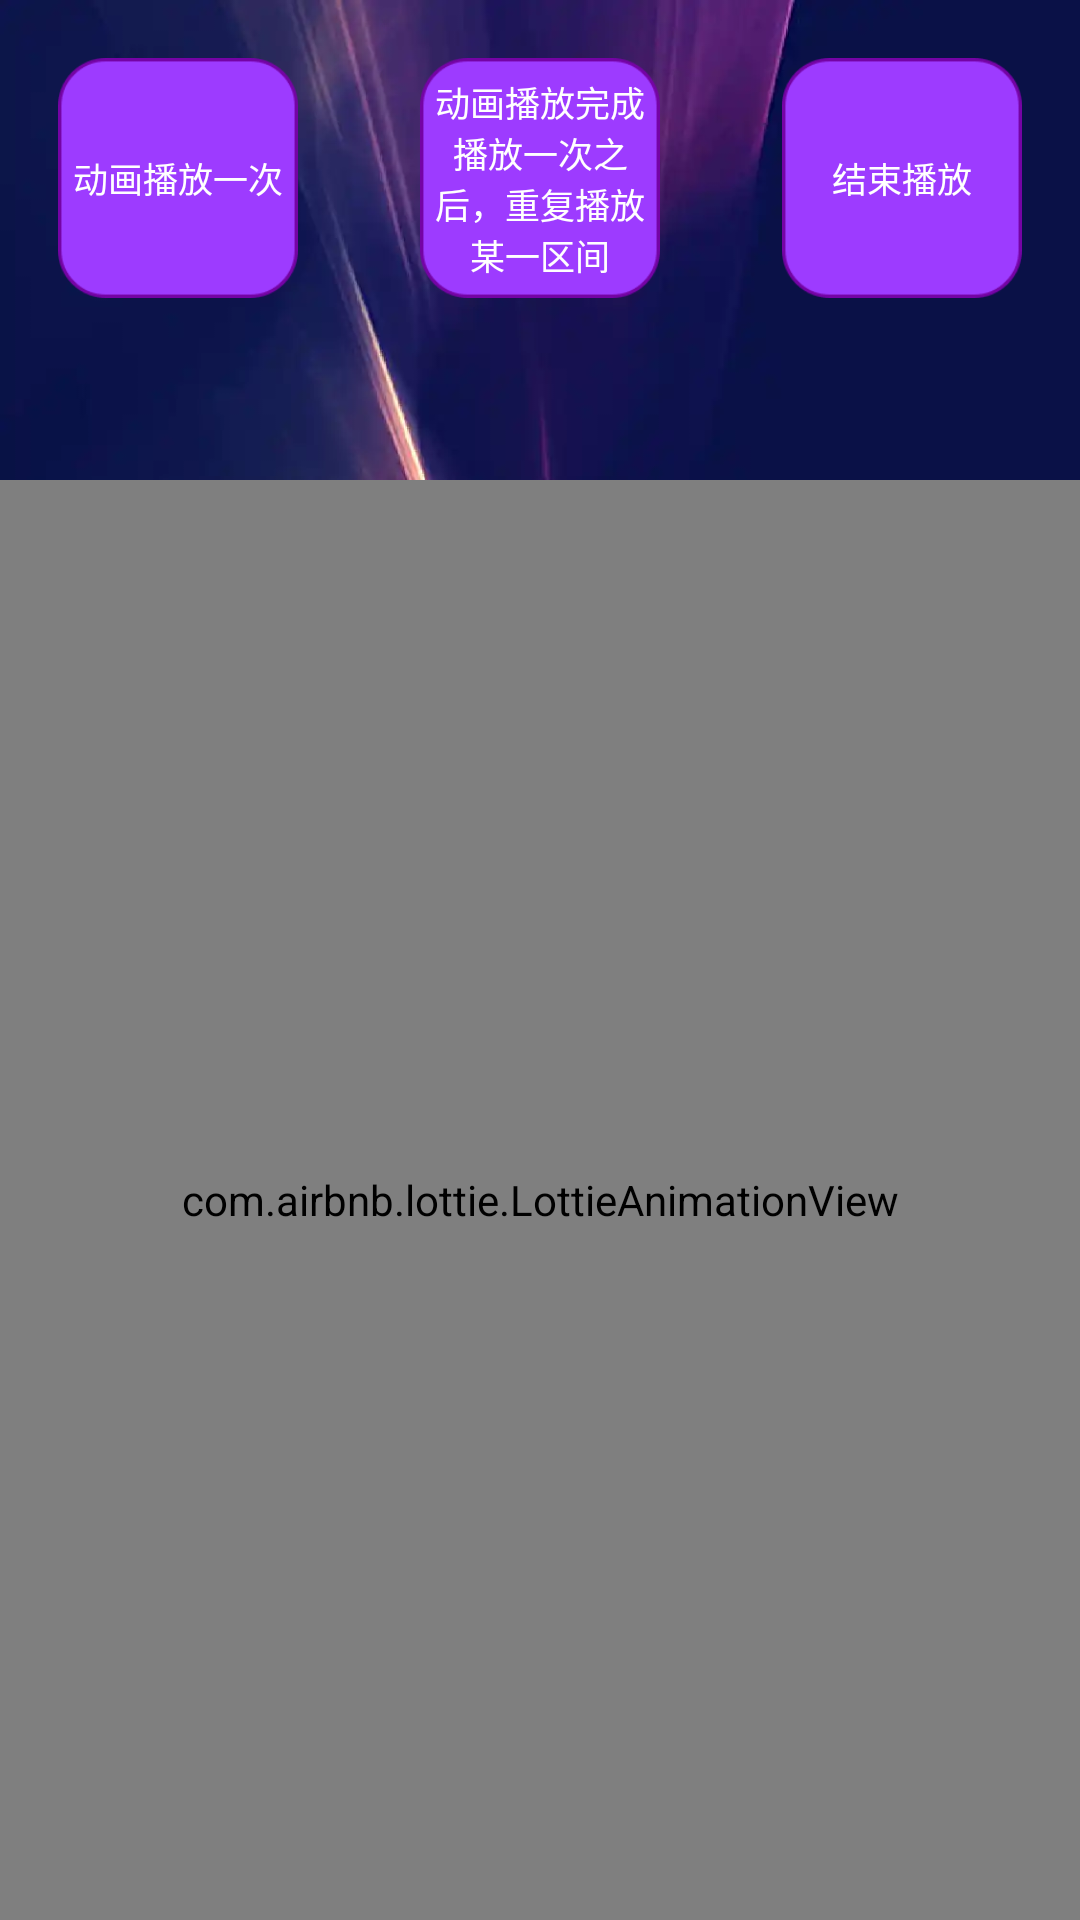

Produce the Android XML layout that renders to this screen, including the resource entries it uses.
<!-- AndroidManifest.xml: application theme Theme.Daydayup -->
<!-- res/layout/fragment_animation2.xml -->
<?xml version="1.0" encoding="utf-8"?>
<androidx.constraintlayout.widget.ConstraintLayout xmlns:android="http://schemas.android.com/apk/res/android"
    xmlns:app="http://schemas.android.com/apk/res-auto"
    xmlns:tools="http://schemas.android.com/tools"
    android:id="@+id/main"
    android:layout_width="match_parent"
    android:layout_height="match_parent"
    tools:context=".animationdemo.AnimationActivity"
    android:background="@mipmap/bg_animation_in">


    <TextView
        android:id="@+id/animation1"
        android:layout_width="80dp"
        android:layout_height="80dp"
        android:layout_gravity="center_horizontal"
        android:layout_marginStart="@dimen/dp_20"
        android:background="@mipmap/squre_p"
        android:fontFamily="@font/font_144"
        android:gravity="center"
        android:text="动画播放一次"
        android:textColor="@color/white"
        android:textSize="@dimen/dp_12"
        app:layout_constraintStart_toStartOf="parent"
        app:layout_constraintTop_toTopOf="parent"
        android:layout_marginTop="@dimen/dp_20"/>

    <TextView
        android:id="@+id/animation2"
        android:layout_width="80dp"
        android:layout_height="80dp"
        android:layout_gravity="center_horizontal"
        android:background="@mipmap/squre_p"
        android:fontFamily="@font/font_144"
        android:gravity="center"
        android:text="动画播放完成播放一次之后，重复播放某一区间"
        android:textColor="@color/white"
        android:textSize="@dimen/dp_12"
        app:layout_constraintEnd_toEndOf="parent"
        app:layout_constraintStart_toStartOf="parent"
        app:layout_constraintTop_toTopOf="@+id/animation1" />

    <TextView
        android:id="@+id/animation3"
        android:layout_width="80dp"
        android:layout_height="80dp"
        android:layout_gravity="center_horizontal"
        android:background="@mipmap/squre_p"
        android:fontFamily="@font/font_144"
        android:gravity="center"
        android:text="结束播放"
        android:textColor="@color/white"
        android:textSize="@dimen/dp_12"

        app:layout_constraintEnd_toEndOf="parent"
        app:layout_constraintTop_toTopOf="@+id/animation2"
        android:layout_marginEnd="@dimen/dp_20"/>

    <com.airbnb.lottie.LottieAnimationView
        android:id="@+id/lottie"
        android:layout_width="@dimen/dp_375"
        android:layout_height="@dimen/dp_500"
        app:layout_constraintBottom_toBottomOf="parent"
        app:layout_constraintEnd_toEndOf="parent"
        app:layout_constraintStart_toStartOf="parent"
        app:lottie_autoPlay="false"
        app:lottie_fileName="retention.json"
        app:lottie_loop="false"
        app:lottie_progress="1" />


</androidx.constraintlayout.widget.ConstraintLayout>
<!-- resources referenced by this layout -->
<resources>
  <color name="white">#FFFFFFFF</color>
  <dimen name="dp_12">12dp</dimen>
  <dimen name="dp_20">20dp</dimen>
  <dimen name="dp_375">375dp</dimen>
  <dimen name="dp_500">500dp</dimen>
  <!-- mipmap bg_animation_in: webp bitmap (mipmap-xxhdpi, 19192 bytes) -->
  <!-- mipmap squre_p: webp bitmap (mipmap-xxhdpi, 1522 bytes) -->
  <style name="Theme.Daydayup" parent="Theme.AppCompat.Light.NoActionBar" />
</resources>
